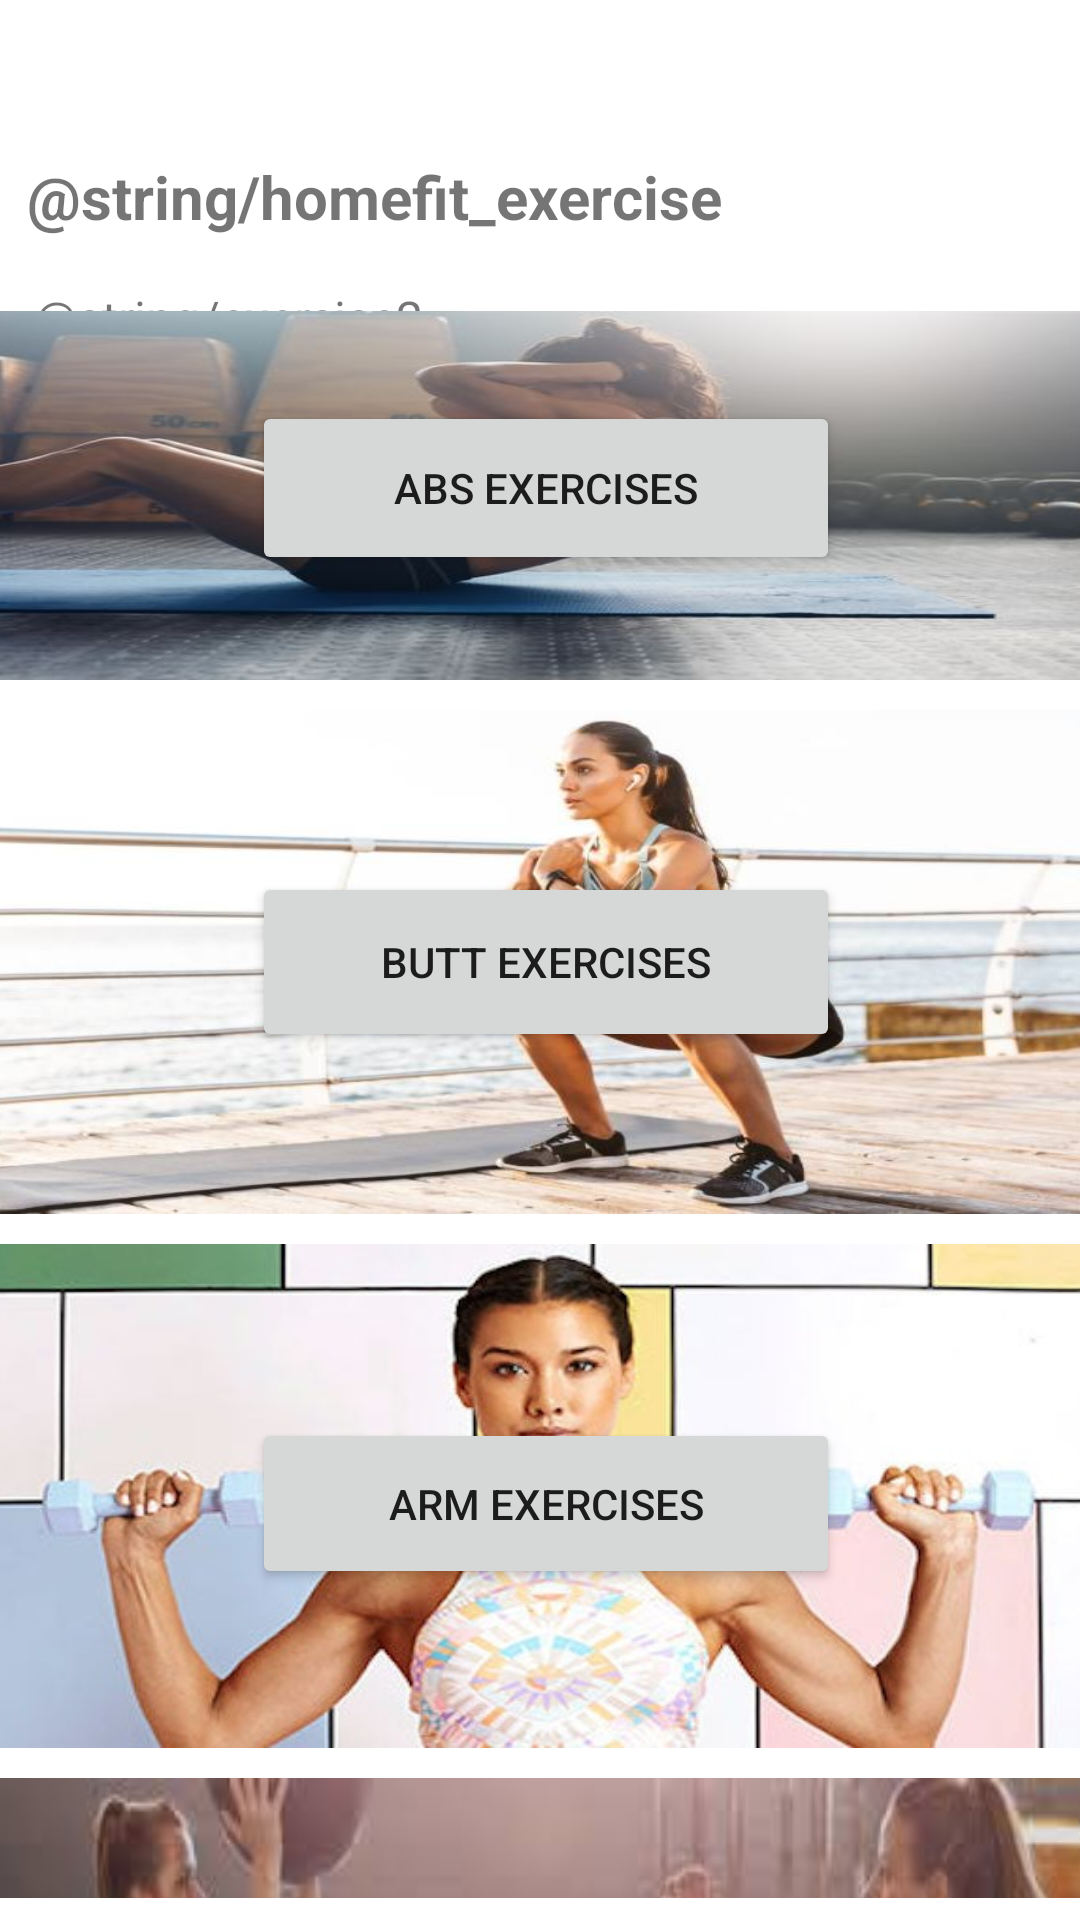

Android layout source for this screen:
<!-- AndroidManifest.xml: application theme Theme.HomeFItness -->
<!-- res/layout/activity_exercise.xml -->
<?xml version="1.0" encoding="utf-8"?>
<androidx.constraintlayout.widget.ConstraintLayout xmlns:android="http://schemas.android.com/apk/res/android"
    xmlns:app="http://schemas.android.com/apk/res-auto"
    xmlns:tools="http://schemas.android.com/tools"
    android:layout_width="match_parent"
    android:layout_height="match_parent"
    tools:context=".Exercise">

    <TextView
        android:id="@+id/exercise"
        android:layout_width="wrap_content"
        android:layout_height="wrap_content"
        android:layout_marginTop="52dp"
        android:text="@string/homefit_exercise"
        android:textSize="20sp"
        android:textStyle="bold"
        app:layout_constraintBottom_toTopOf="@+id/scrollView2"
        app:layout_constraintEnd_toEndOf="parent"
        app:layout_constraintHorizontal_bias="0.07"
        app:layout_constraintStart_toStartOf="parent"
        app:layout_constraintTop_toTopOf="parent"
        app:layout_constraintVertical_bias="0.0" />

    <TextView
        android:id="@+id/exercise2"
        android:layout_width="wrap_content"
        android:layout_height="wrap_content"
        android:layout_marginTop="16dp"
        android:text="@string/exercise2"
        android:textSize="16sp"
        app:layout_constraintBottom_toTopOf="@+id/scrollView2"
        app:layout_constraintEnd_toEndOf="parent"
        app:layout_constraintHorizontal_bias="0.049"
        app:layout_constraintStart_toStartOf="parent"
        app:layout_constraintTop_toBottomOf="@+id/exercise"
        app:layout_constraintVertical_bias="0.0" />

    <ScrollView
        android:id="@+id/scrollView2"
        android:layout_width="377dp"
        android:layout_height="529dp"
        android:layout_marginTop="1dp"
        app:layout_constraintBottom_toBottomOf="parent"
        app:layout_constraintEnd_toEndOf="parent"
        app:layout_constraintStart_toStartOf="parent"
        app:layout_constraintTop_toTopOf="@id/exercise2">

        <LinearLayout
            android:layout_width="match_parent"
            android:layout_height="wrap_content"
            android:orientation="vertical">

            <RelativeLayout
                android:layout_width="match_parent"
                android:layout_height="match_parent">

                <ImageView
                    android:id="@+id/abs_exercise"
                    android:layout_width="match_parent"
                    android:layout_height="123dp"
                    android:layout_marginBottom="10dp"
                    android:scaleType="fitXY"
                    android:src="@drawable/abs_exercise"></ImageView>

                <Button
                    android:id="@+id/abs_btn"
                    android:layout_width="196dp"
                    android:layout_height="58dp"
                    android:layout_alignBottom="@+id/abs_exercise"
                    android:layout_alignParentStart="true"
                    android:layout_alignParentTop="true"
                    android:layout_alignParentEnd="true"
                    android:layout_marginStart="92dp"
                    android:layout_marginTop="30dp"
                    android:layout_marginEnd="89dp"
                    android:layout_marginBottom="35dp"
                    android:text="@string/abs_btn"
                    android:visibility="visible">

                </Button>
            </RelativeLayout>

            <RelativeLayout
                android:layout_width="match_parent"
                android:layout_height="match_parent">

                <ImageView
                    android:id="@+id/butt_exercise"
                    android:layout_width="match_parent"
                    android:layout_height="168dp"
                    android:layout_marginBottom="10dp"
                    android:scaleType="fitXY"
                    android:src="@drawable/butt_exercise" />

                <Button
                    android:id="@+id/butt_btn"
                    android:layout_width="196dp"
                    android:layout_height="58dp"
                    android:layout_alignBottom="@+id/butt_exercise"
                    android:layout_alignParentStart="true"
                    android:layout_alignParentTop="true"
                    android:layout_alignParentEnd="true"
                    android:layout_marginStart="92dp"
                    android:layout_marginTop="54dp"
                    android:layout_marginEnd="89dp"
                    android:layout_marginBottom="54dp"
                    android:text="@string/butt_btn"
                    android:visibility="visible">

                </Button>

            </RelativeLayout>

            <RelativeLayout
                android:layout_width="match_parent"
                android:layout_height="match_parent">

                <ImageView
                    android:id="@+id/arm_exercise"
                    android:layout_width="match_parent"
                    android:layout_height="168dp"
                    android:layout_marginBottom="10dp"
                    android:scaleType="fitXY"
                    android:src="@drawable/arm_exercise" />

                <Button
                    android:id="@+id/arm_btn"
                    android:layout_width="196dp"
                    android:layout_height="58dp"
                    android:layout_alignBottom="@+id/arm_exercise"
                    android:layout_alignParentStart="true"
                    android:layout_alignParentTop="true"
                    android:layout_alignParentEnd="true"

                    android:layout_marginStart="92dp"
                    android:layout_marginTop="58dp"
                    android:layout_marginEnd="89dp"
                    android:layout_marginBottom="53dp"
                    android:text="@string/arm_btn"
                    android:visibility="visible">

                </Button>
            </RelativeLayout>

            <RelativeLayout
                android:layout_width="match_parent"
                android:layout_height="match_parent">

                <ImageView
                    android:id="@+id/all_exercise"
                    android:layout_width="match_parent"
                    android:layout_height="168dp"
                    android:scaleType="fitXY"
                    android:src="@drawable/all_exercise" />

                <Button
                    android:id="@+id/all_btn"
                    android:layout_width="189dp"
                    android:layout_height="78dp"
                    android:layout_alignBottom="@+id/all_exercise"
                    android:layout_alignParentStart="true"
                    android:layout_alignParentTop="true"
                    android:layout_alignParentEnd="true"
                    android:layout_marginStart="92dp"
                    android:layout_marginTop="54dp"
                    android:layout_marginEnd="89dp"
                    android:layout_marginBottom="54dp"
                    android:text="@string/leg_btn"
                    android:visibility="visible">

                </Button>
            </RelativeLayout>
        </LinearLayout>


    </ScrollView>
</androidx.constraintlayout.widget.ConstraintLayout>
<!-- resources referenced by this layout -->
<resources>
  <!-- drawable abs_exercise: jpg bitmap (drawable, 19610 bytes) -->
  <!-- drawable all_exercise: jpg bitmap (drawable, 7857 bytes) -->
  <!-- drawable arm_exercise: jpg bitmap (drawable, 30093 bytes) -->
  <!-- drawable butt_exercise: jpg bitmap (drawable, 30084 bytes) -->
  <string name="abs_btn">Abs Exercises</string>
  <string name="arm_btn">Arm Exercises</string>
  <string name="butt_btn">Butt Exercises</string>
  <string name="leg_btn">Leg Exercises</string>
  <style name="Theme.HomeFItness" parent="Theme.MaterialComponents.DayNight.NoActionBar">
          
          <item name="colorPrimary">@color/purple_500</item>
          <item name="colorPrimaryVariant">@color/purple_700</item>
          <item name="colorOnPrimary">@color/white</item>
          
          <item name="colorSecondary">@color/teal_200</item>
          <item name="colorSecondaryVariant">@color/teal_700</item>
          <item name="colorOnSecondary">@color/black</item>
          
          <item name="android:statusBarColor" tools:targetApi="l">?attr/colorPrimaryVariant</item>
          
      </style>
  <color name="purple_500">#FF6200EE</color>
  <color name="purple_700">#FF3700B3</color>
  <color name="white">#FFFFFFFF</color>
  <color name="teal_200">#FF03DAC5</color>
  <color name="teal_700">#FF018786</color>
  <color name="black">#FF000000</color>
</resources>
